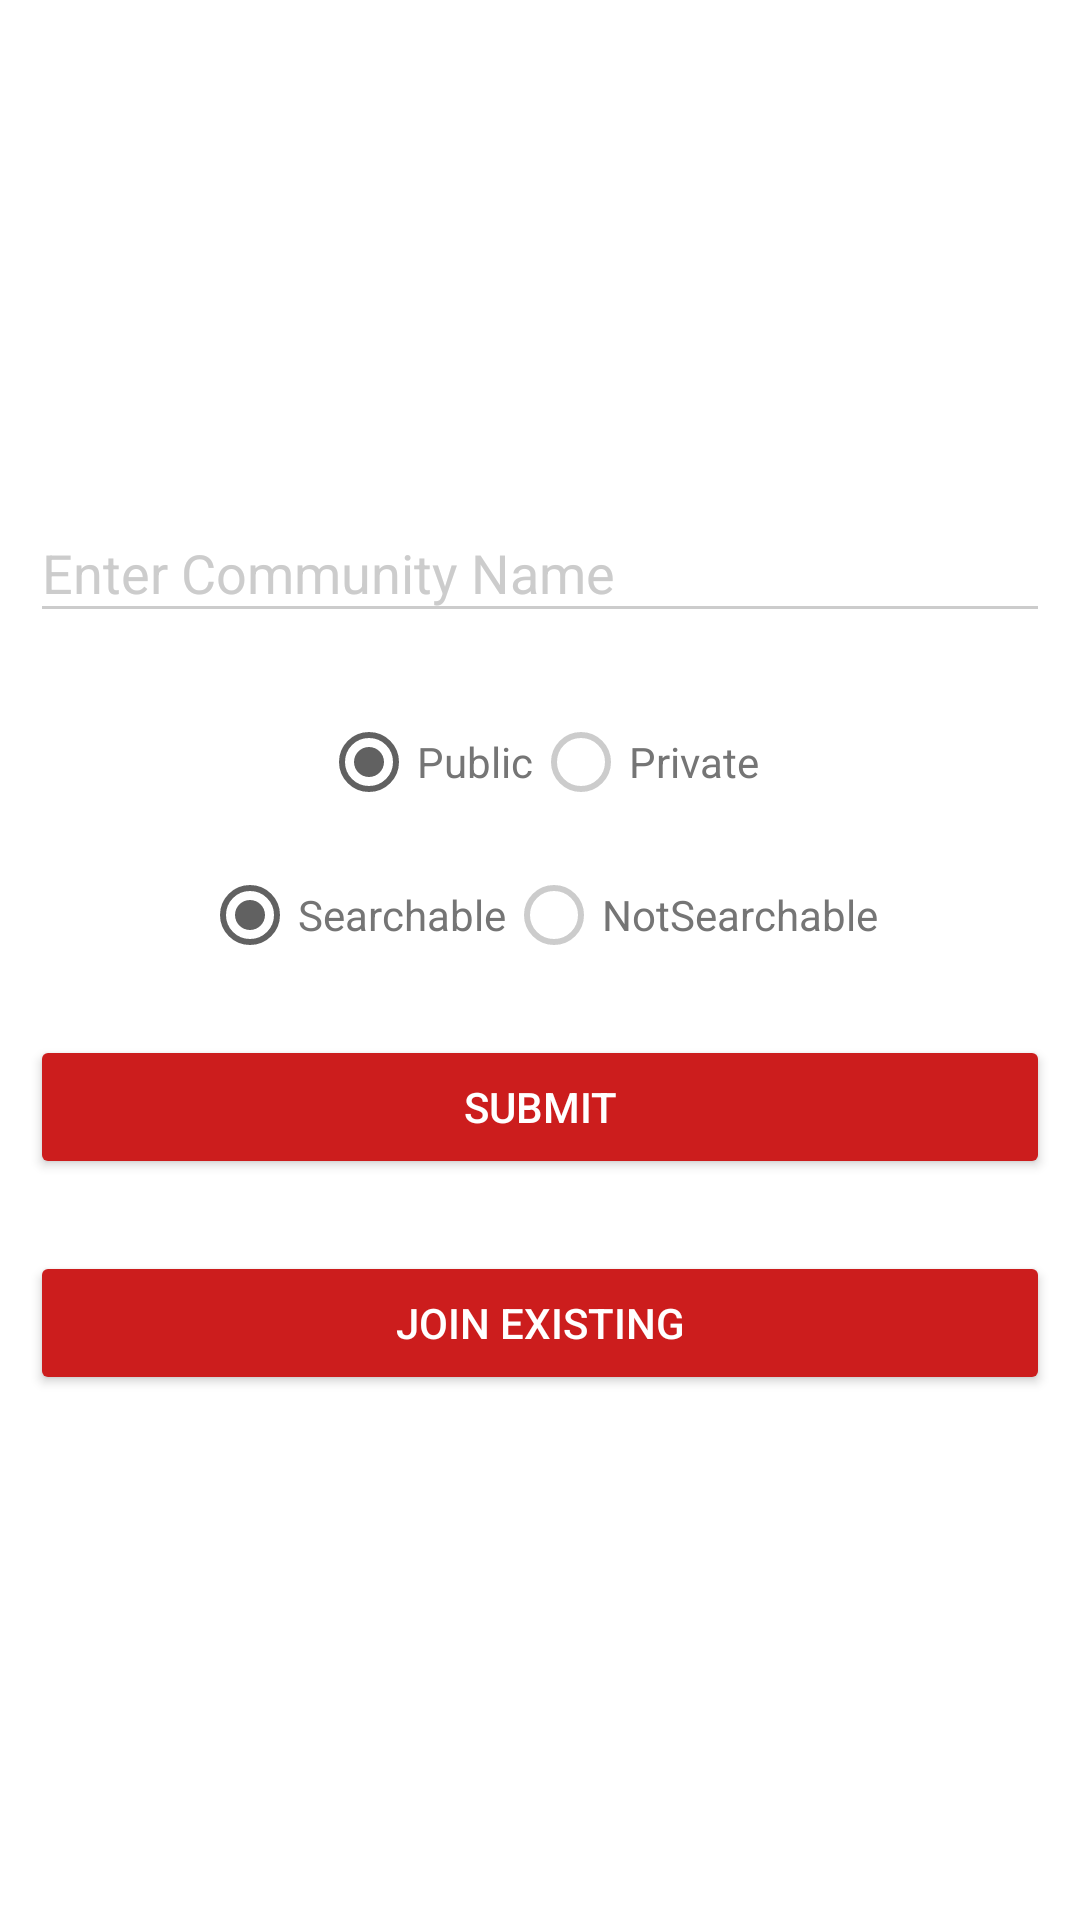

Android layout source for this screen:
<!-- AndroidManifest.xml: activity theme AppTheme.Dark -->
<!-- res/layout/activity_community.xml -->
<?xml version="1.0" encoding="utf-8"?>
<LinearLayout xmlns:android="http://schemas.android.com/apk/res/android"
    android:orientation="vertical" android:layout_width="match_parent"
    android:layout_height="match_parent"
    android:gravity="center"
    android:padding="10dp">
    <EditText
        android:layout_width="match_parent"
        android:layout_height="wrap_content"
        android:id="@+id/cname2"
        android:hint="Enter Community Name"
        android:visibility="gone"/>
    <android.support.design.widget.TextInputLayout
        android:layout_width="match_parent"
        android:layout_height="wrap_content"
        android:layout_marginTop="8dp"
        android:layout_marginBottom="8dp">
        <EditText
            android:id="@+id/cname"
            android:hint="Enter Community Name"
            android:layout_width="match_parent"
            android:layout_height="wrap_content"
            android:textColor="@color/grey_800"
            android:inputType="textPersonName"
            />
    </android.support.design.widget.TextInputLayout>
    <TextView
        android:layout_width="match_parent"
        android:layout_height="wrap_content"
        android:text="Group Type:"/>
    <RadioGroup
        android:id="@+id/radio"
        android:layout_width="wrap_content"
        android:layout_height="wrap_content"
        android:orientation="horizontal">

        <RadioButton
            android:id="@+id/radioPublic"
            android:layout_width="wrap_content"
            android:layout_height="wrap_content"
            android:textColor="@color/grey_600"
            android:text="Public"
            android:checked="true" />

        <RadioButton
            android:id="@+id/radioPrivate"
            android:layout_width="wrap_content"
            android:layout_height="wrap_content"
            android:textColor="@color/grey_600"
            android:text="Private" />

    </RadioGroup>
    <TextView
        android:layout_width="match_parent"
        android:layout_height="wrap_content"
        android:text="Search:"/>
    <RadioGroup
        android:id="@+id/radio2"
        android:layout_width="wrap_content"
        android:layout_height="wrap_content"
        android:orientation="horizontal">

        <RadioButton
            android:id="@+id/radioSearchable"
            android:layout_width="wrap_content"
            android:layout_height="wrap_content"
            android:textColor="@color/grey_600"
            android:text="Searchable"
            android:checked="true" />

        <RadioButton
            android:id="@+id/radioNotSearchable"
            android:layout_width="wrap_content"
            android:layout_height="wrap_content"
            android:textColor="@color/grey_600"
            android:text="NotSearchable" />

    </RadioGroup>
    <android.support.v7.widget.AppCompatButton
        android:id="@+id/submit"
        android:layout_width="fill_parent"
        android:layout_height="wrap_content"
        android:layout_marginTop="24dp"
        android:layout_marginBottom="24dp"
        android:padding="12dp"
        android:text="Submit"/>
    <android.support.v7.widget.AppCompatButton
        android:id="@+id/button2"
        android:layout_width="fill_parent"
        android:layout_height="wrap_content"

        android:layout_marginBottom="24dp"
        android:padding="12dp"
        android:text="Join Existing"/>

</LinearLayout>
<!-- resources referenced by this layout -->
<resources>
  <color name="grey_600">#757575</color>
  <color name="grey_800">#424242</color>
  <style name="AppTheme.Dark" parent="Theme.AppCompat.NoActionBar">
          <item name="colorPrimary">@color/grey_500</item>
          <item name="colorPrimaryDark">@color/grey_500</item>
          <item name="colorAccent">@color/iron</item>
  
          <item name="android:windowBackground">@color/white</item>
  
          <item name="colorControlNormal">@color/iron</item>
          <item name="colorControlActivated">@color/grey_700</item>
          <item name="colorControlHighlight">@color/grey_700</item>
          <item name="android:textColorHint">@color/iron</item>
  
          <item name="colorButtonNormal">@color/primary_darker</item>
  
      </style>
  <color name="grey_500">#9e9e9e</color>
  <color name="iron">#CCCCCC</color>
  <color name="white">#ffffff</color>
  <color name="grey_700">#616161</color>
  <color name="primary_darker">#CC1D1D</color>
</resources>
